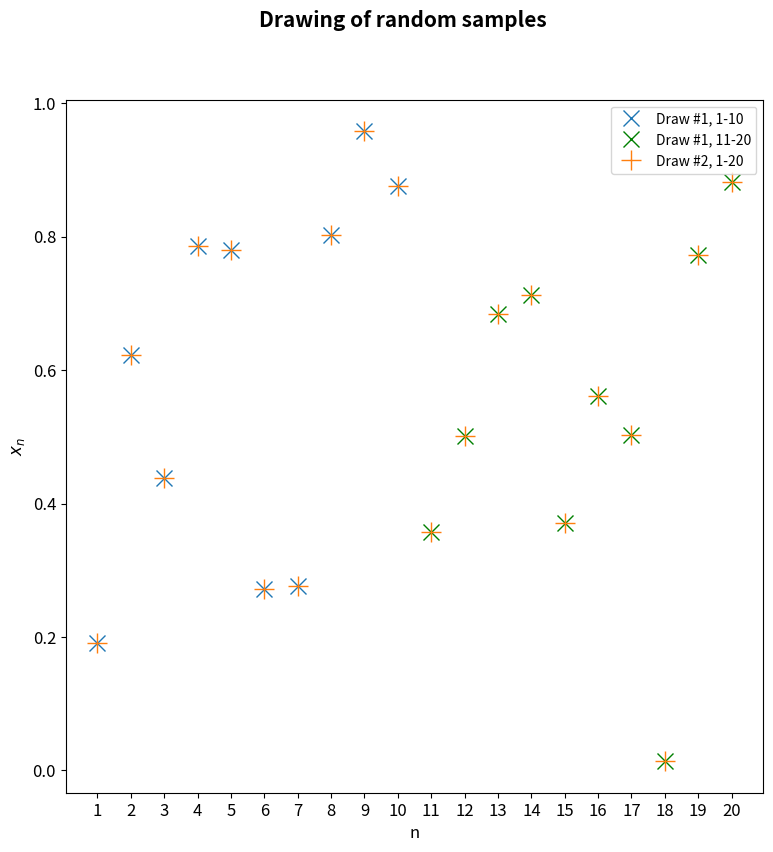

Write the Python code that produced this figure. (Note: this script raises an exception after producing the figure.)
import numpy as np
import matplotlib as mpl
import matplotlib.pyplot as plt
import matplotlib.patches as patches
from matplotlib.ticker import MultipleLocator, FormatStrFormatter

mpl.rcParams['font.size'] = 12
mpl.rcParams['figure.titlesize'] = 15
mpl.rcParams['legend.fontsize'] = 'small'
mpl.rcParams['figure.figsize'] = [9.0, 9.0]

# == Problem 1 == #

np.random.seed(1234)

n = np.arange(1, 21, 1)

r1_1 = np.random.random(10)
r1_2 = np.random.random(10)

r1 = np.append(r1_1, r1_2)

np.random.seed(1234)

r2 = np.random.random(20)

fig1, ax1 = plt.subplots()
fig1.suptitle('Drawing of random samples', fontweight = 'bold')
ax1.plot(n[:10], r1_1, 'x', markersize = 12, label = 'Draw #1, 1-10')
ax1.plot(n[10:], r1_2, 'x', markersize = 12, color = 'green', label = 'Draw #1, 11-20')
ax1.plot(n, r2, '+', markersize = 15, label = 'Draw #2, 1-20')
ax1.set_xlabel('n')
ax1.set_ylabel(r'$x_n$')
ax1.xaxis.set_major_locator(MultipleLocator(1))
ax1.legend()

# == Problem 2 == #
'''
np.random.seed(1000)

def mc_pi(N):
    N = int(N)
    C = 0
    points = list(np.zeros(N))
    for i in range(N):
        x = np.random.random()
        y = np.random.random()
        points[i] = (x,y)
        if (x**2 + y**2) <= 1:
            C += 1
    return C*4/N, points

def coords(array):
    x = np.zeros(len(array))
    y = np.zeros(len(array))
    for i in range(len(array)):
        x[i] = array[i][0]
        y[i] = array[i][1]
    return x, y
        

n = np.array([1e1, 1e2, 1e3, 1e4, 1e5, 1e6, 1e7])

pi_calc = np.zeros(7)
points = list(np.zeros(7))
for i in range(len(n)):
    pi_calc[i], points[i] = mc_pi(n[i])

pi = dict(zip(n, pi_calc))

fig2, ax2 = plt.subplots(nrows = 2, ncols = 2)
fig2.suptitle(r'Calculating $\pi$', fontweight = 'bold')
circles = []
for n in range(4):
    circles.append(patches.Circle((0.5, 0.5), radius = 0.5, linewidth = 1, edgecolor = 'black', facecolor = 'none'))
plotpoints = (points[0], points[1], points[2], points[3])
i = 0
for axes in ax2:
    for ax in axes:
        p = coords(plotpoints[i])
        ax.plot(p[0], p[1], ',')
        ax.set_title('N = ' + str(len(p[0])))
        ax.set_xlim(0, 1)
        ax.set_ylim(0, 1)
        ax.add_patch(circles[i])
        i += 1
'''
fig2, ax2 = plt.subplots()
fig2.suptitle(r'Calculating $\pi$', fontweight = 'bold')
ax2.set_title(r'Approximiation of $\pi$ with increasing number of draws')
ax2.plot(pi.keys(), pi.values(), '--')
ax2.axhline(np.pi, color = 'black')
ax2.set_xscale('log')
ax2.set_xlabel('Numer of draws')
ax2.set_ylabel(r'\pi_{approx}')
ax2.annotate('Nominal Value', xy=(1e3, np.pi), xytext=(1e1, np.pi))

# == Problem 3 == #
np.random.seed(2000)

def f(x):
    return x**2

def g(x):
    return x

def mc(f, N):
    N = int(N)
    mcsum = 0
    #f = np.zeros(N)
    for i in range(N):
        x = 2*np.random.random()
        if f(x) >= 1:
            mcsum += f(x)
        #f[i] = x
    return mcsum/N

# == Problem 4 == #
np.random.seed(3000)



# == Problem 5 == #
np.random.seed(4000)

def f5(x):
    return 4/(1+x**2)

def mc_int(func, N):
    N = int(N)
    mcsum = 0
    for i in range(N):
        x = np.random.random()
        fx = func(x)
        mcsum += fx
    return mcsum/N

# == Problem 6 == #
np.random.seed(5000)

def mc_multint(func1, func2, func3, N):
    N = int(N)
    mcsum1 = mcsum2 = mcsum3 = 0
    for i in range(N):
        x1 = np.random.random()
        x2 = np.random.random()
        x3 = np.random.random()
        fx1 = func1(x1)
        fx2 = func2(x2)
        fx3 = func3(x3)
        mcsum1 += fx1
        mcsum2 += fx2
        mcsum3 += fx3
    return mcsum1*mcsum2*mcsum3/(N**3)